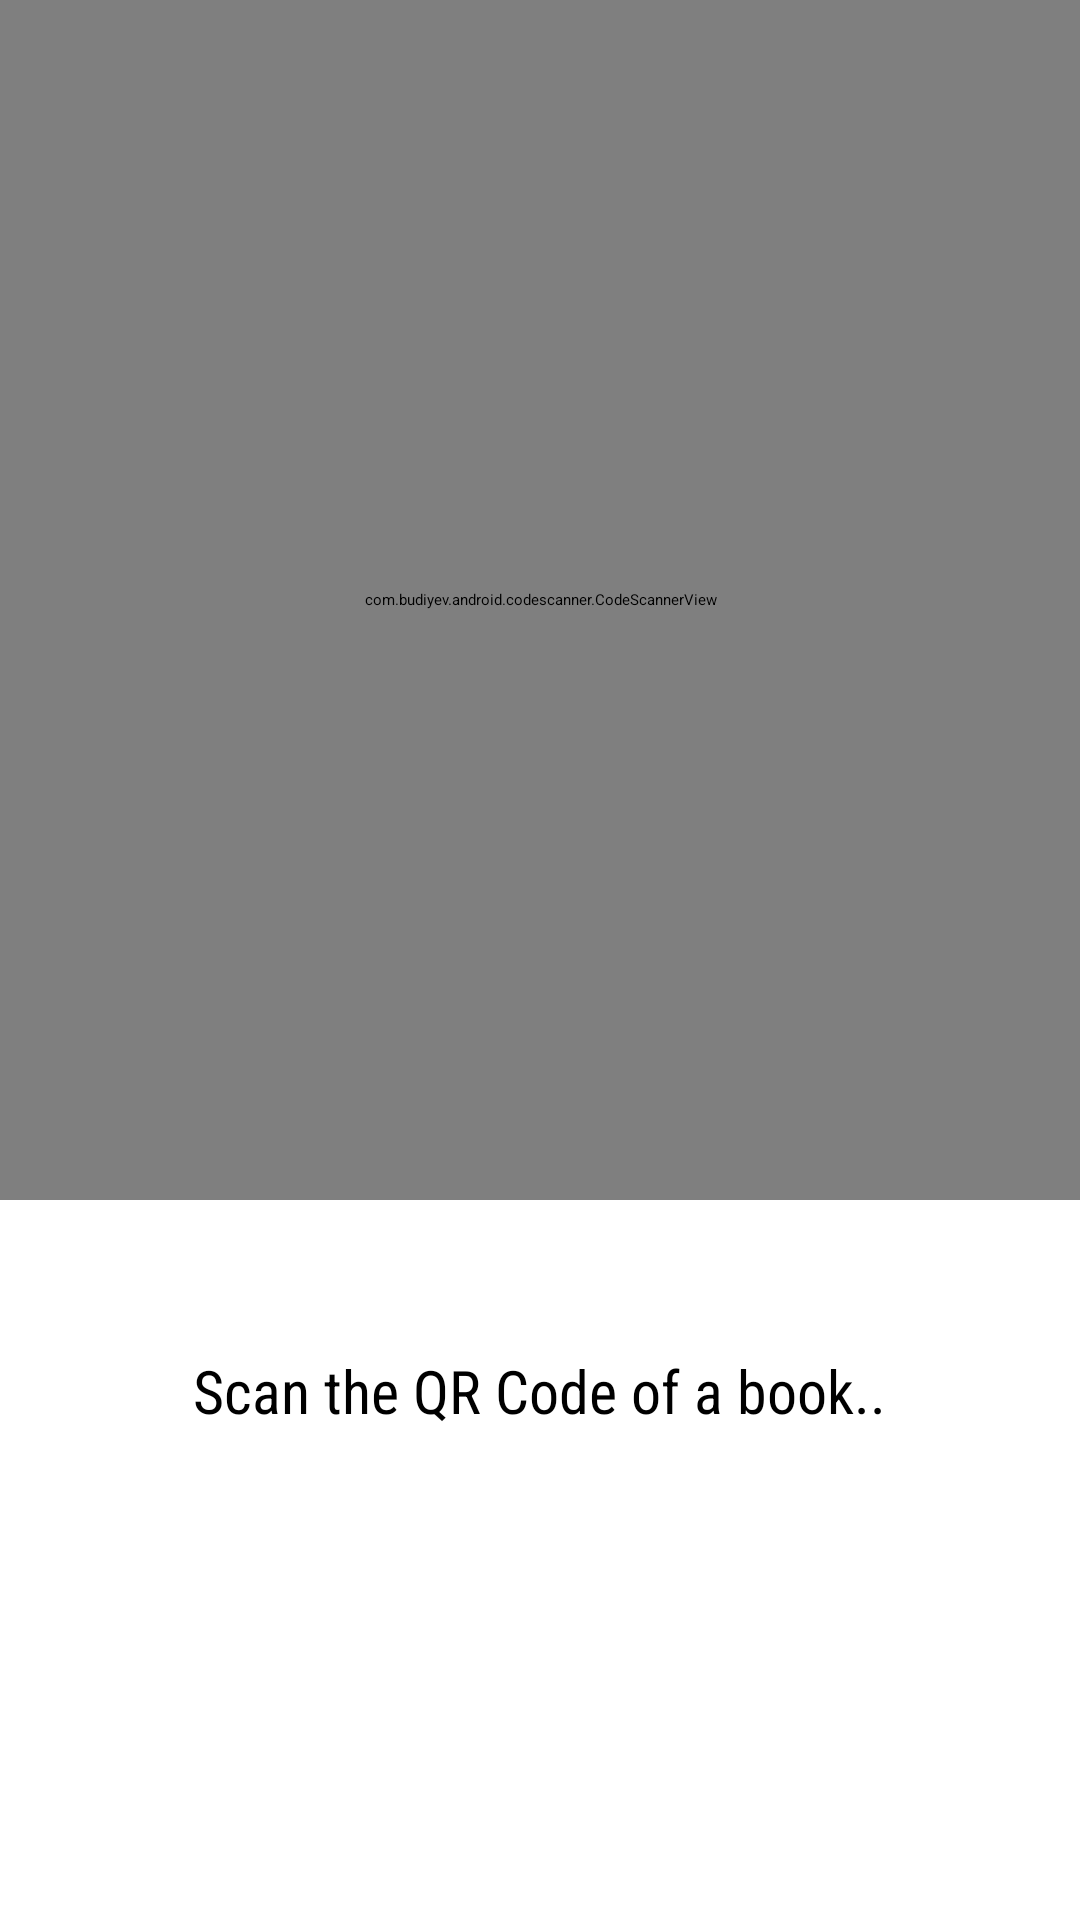

Reconstruct the res/layout file that produces this screen, plus the resources it refers to.
<!-- AndroidManifest.xml: application theme Theme.LibraryManagementApp -->
<!-- res/layout/fragment_borrow.xml -->
<?xml version="1.0" encoding="utf-8"?>
<RelativeLayout xmlns:android="http://schemas.android.com/apk/res/android"
    android:layout_width="match_parent"
    android:layout_height="match_parent"
    xmlns:app="http://schemas.android.com/apk/res-auto">

    <com.budiyev.android.codescanner.CodeScannerView
        android:layout_width="match_parent"
        android:layout_height="400dp"
        android:id="@+id/scanner_view"
        app:autoFocusButtonColor="@color/white"
        app:autoFocusButtonVisible="true"
        app:flashButtonColor="@color/white"
        app:flashButtonVisible="true"
        app:maskColor="#48292727"/>

    <TextView
        android:id="@+id/tv_itemScanned"
        android:layout_width="wrap_content"
        android:layout_height="wrap_content"
        android:layout_below="@id/scanner_view"
        android:layout_centerHorizontal="true"
        android:layout_margin="50dp"
        android:text="@string/scan"
        android:fontFamily="sans-serif-condensed"
        android:textSize="20dp"/>






</RelativeLayout>
<!-- resources referenced by this layout -->
<resources>
  <color name="white">#FFFFFFFF</color>
  <string name="scan">Scan the QR Code of a book..</string>
</resources>
